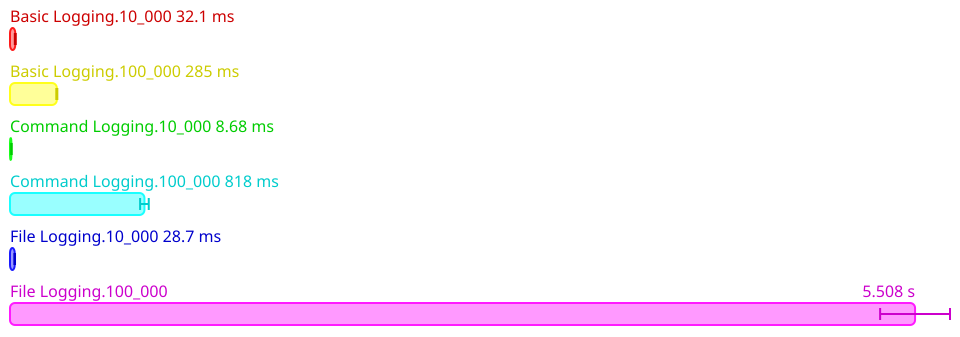

The file beside this chart, header and first rows:
Name, Mean (ps), 2*Stdev (ps), Allocated, Copied, Peak Memory
All.Basic Logging.10_000, 32054981100, 2719280254, 197767499, 1491201, 15728640
All.Basic Logging.100_000, 284949455400, 3088076064, 1921481603, 12566747, 22020096
All.Command Logging.10_000, 8675987087, 358680480, 7701613, 170721, 22020096
All.Command Logging.100_000, 818098265200, 26302296974, 427536247, 2438572, 22020096
All.File Logging.10_000, 28730622578, 1775853462, 20914526, 638780, 22020096
All.File Logging.100_000, 5507945763000, 212603894328, 2001917452, 23482169, 22020096
